Dataset: dataset_clean (GitHub, belal-Salah1/data-preprocessing-for-ai-model). Classes: cloud, smoke.

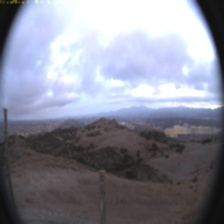
Label: cloud

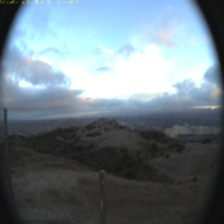
Label: cloud

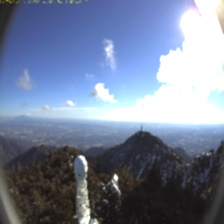
Label: cloud

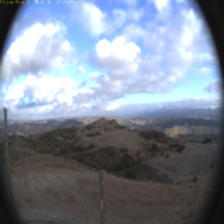
Label: cloud

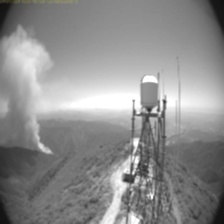
Label: smoke

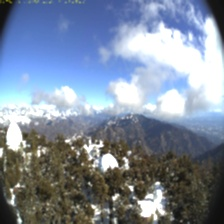
Label: cloud
